Run: headless pygame with SDL's dummy video driver; simulated clock (each Clock.tick advances the game by its frame time, no real sleeping); random seed 0; keys injected as events and as key.get_pressed() state; mouse plan: one left click at the window centre at the start of phase 2, then a move to the lower-right quarter at the start of phase 3.
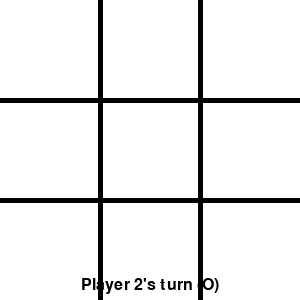
Frame 1 of 4 · flips 1–60 · no input
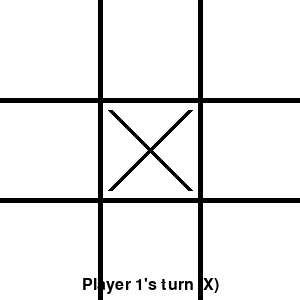
Frame 2 of 4 · flips 61–180 · clicked the window centre · tapped SPACE, RETURN · held RIGHT (→), D
Frame 3 of 4 · flips 181–300 · moved the mouse to the lower-right quarter · held DOWN (↓), S · screen unchanged from frame 2, image omitted
Frame 4 of 4 · flips 301–420 · held LEFT (←), A, UP (↑), W · screen unchanged from frame 3, image omitted

The pygame program that drew these frames:

#Q1: “Can you make me a tic tac toe game in pygame?” 
#Q2: “Continue this code”
#Q3: "the code does not work, can you fix it?’
#Q4: “continue”
#Q5: "The code incorrectly tells me which turn it is. Can you fix it?”
#Q6: "continue this code"
#Q7: “The code does not account for ties. Can you fix this?”
#Q8: "continue this code"
#Q9: “where do I put this code in the program?”
#Q10: "continue this code"

import pygame
import sys
import random

# Initialize Pygame
pygame.init()

# Set up the screen
SCREEN_WIDTH = 300
SCREEN_HEIGHT = 300
screen = pygame.display.set_mode((SCREEN_WIDTH, SCREEN_HEIGHT))
pygame.display.set_caption("Tic Tac Toe")

# Set up the fonts
font = pygame.font.SysFont(None, 24)

# Set up the colors
BLACK = (0, 0, 0)
WHITE = (255, 255, 255)

# Set up the board
board = [['', '', ''], ['', '', ''], ['', '', '']]

# Set up the players
player1 = 'X'
player2 = 'O'
current_player = None
turn = None

# Set up the game state
game_over = False
winner = None

# Draw the board
def draw_board():
    # Fill the background
    screen.fill(WHITE)
    # Draw the grid lines
    pygame.draw.line(screen, BLACK, (SCREEN_WIDTH/3, 0), (SCREEN_WIDTH/3, SCREEN_HEIGHT), 5)
    pygame.draw.line(screen, BLACK, (2*SCREEN_WIDTH/3, 0), (2*SCREEN_WIDTH/3, SCREEN_HEIGHT), 5)
    pygame.draw.line(screen, BLACK, (0, SCREEN_HEIGHT/3), (SCREEN_WIDTH, SCREEN_HEIGHT/3), 5)
    pygame.draw.line(screen, BLACK, (0, 2*SCREEN_HEIGHT/3), (SCREEN_WIDTH, 2*SCREEN_HEIGHT/3), 5)

# Draw the pieces
def draw_pieces():
    for row in range(3):
        for col in range(3):
            if board[row][col] == player1:
                pygame.draw.circle(screen, BLACK, (int((col + 0.5) * SCREEN_WIDTH/3), int((row + 0.5) * SCREEN_HEIGHT/3)), int(SCREEN_WIDTH/6) - 10, 5)
            elif board[row][col] == player2:
                pygame.draw.line(screen, BLACK, (col * SCREEN_WIDTH/3 + 10, row * SCREEN_HEIGHT/3 + 10), ((col + 1) * SCREEN_WIDTH/3 - 10, (row + 1) * SCREEN_HEIGHT/3 - 10), 5)
                pygame.draw.line(screen, BLACK, ((col + 1) * SCREEN_WIDTH/3 - 10, row * SCREEN_HEIGHT/3 + 10), (col * SCREEN_WIDTH/3 + 10, (row + 1) * SCREEN_HEIGHT/3 - 10), 5)

# Check for a winner or a tie
def check_game_over():
    global game_over, winner
    # Check for a winner
    for symbol in [player1, player2]:
        # Check rows
        for i in range(3):
            if board[i][0] == board[i][1] == board[i][2] == symbol:
                winner = symbol
                game_over = True
        # Check columns
        for i in range(3):
            if board[0][i] == board[1][i] == board[2][i] == symbol:
                winner = symbol
                game_over = True
        # Check diagonals
        if board[0][0] == board[1][1] == board[2][2] == symbol:
            winner = symbol
            game_over = True
        if board[0][2] == board[1][1] == board[2][0] == symbol:
            winner = symbol
            game_over = True
    # Check for a tie
    if all(board[i][j] != '' for i in range(3) for j in range(3)) and not game_over:
        game_over = True
        winner = 'Tie'

# Set up the first turn
if random.randint(0, 1) == 0:
    current_player = player1
    turn = 'Player 1'
else:
    current_player = player2
    turn = 'Player 2'

# Main game loop
while not game_over:
    # Handle events
    for event in pygame.event.get():
        if event.type == pygame.QUIT:
            sys.exit()
        if event.type == pygame.MOUSEBUTTONDOWN and event.button == 1:
            if current_player == player1:
                # Player 1's turn
                row = int(event.pos[1] // (SCREEN_HEIGHT/3))
                col = int(event.pos[0] // (SCREEN_WIDTH/3))
                if board[row][col] == '':
                    board[row][col] = player1
                    current_player = player2
                    turn = 'Player 2'
            else:
                # Player 2's turn
                row = int(event.pos[1] // (SCREEN_HEIGHT/3))
                col = int(event.pos[0] // (SCREEN_WIDTH/3))
                if board[row][col] == '':
                    board[row][col] = player2
                    current_player = player1
                    turn = 'Player 1'

    # Draw the board and pieces
    draw_board()
    draw_pieces()

    # Check for a winner or a tie
    check_game_over()

    # Draw the turn text
    if not game_over:
        text = font.render(turn + "'s turn (" + current_player + ")", True, BLACK)
        text_rect = text.get_rect(center=(SCREEN_WIDTH/2, SCREEN_HEIGHT - 15))
    else:
        print("Game over! " + winner + "wins!")
        text = font.render("Game over! " + winner, True, BLACK)
        text_rect = text.get_rect(center=(SCREEN_WIDTH/2, SCREEN_HEIGHT - 15))
    screen.blit(text, text_rect)

    # Update the screen
    pygame.display.update()
